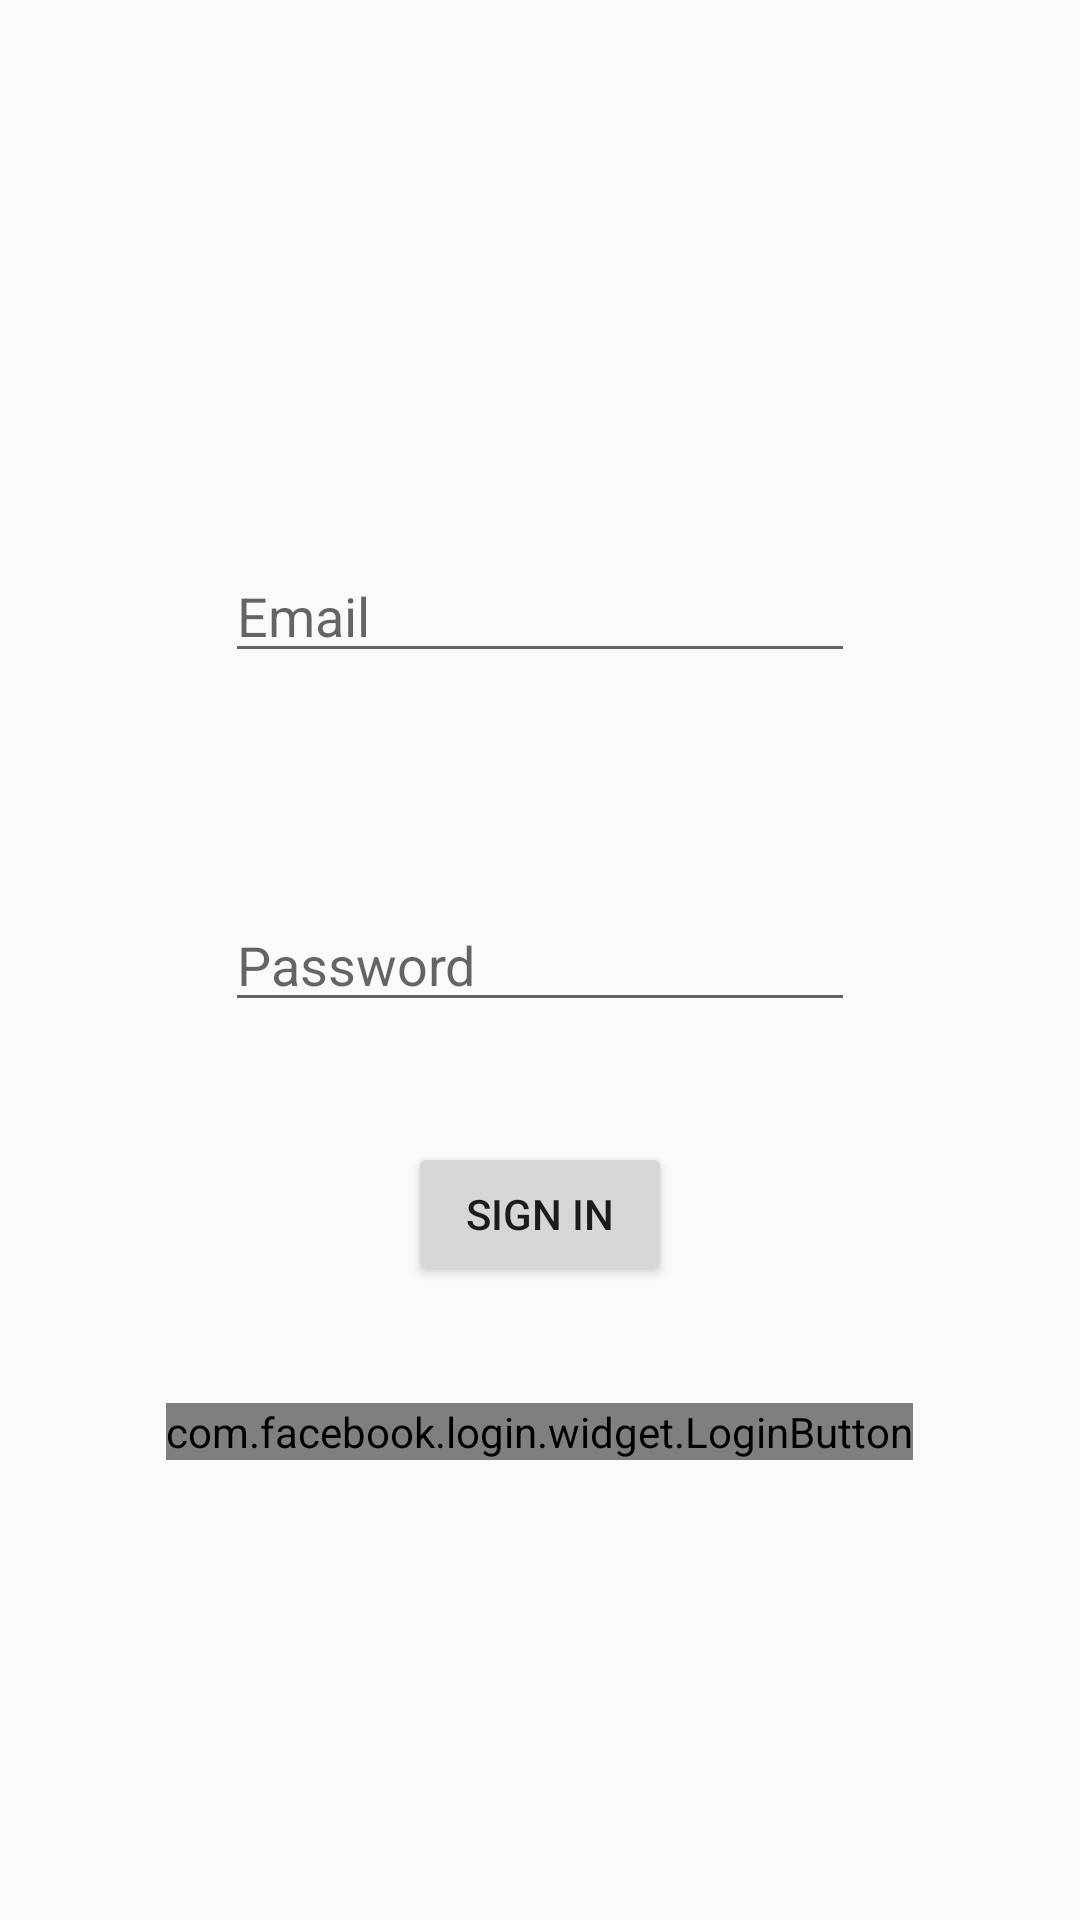

Android layout source for this screen:
<!-- AndroidManifest.xml: application theme AppTheme -->
<!-- res/layout/activity_login.xml -->
<?xml version="1.0" encoding="utf-8"?>
<RelativeLayout xmlns:android="http://schemas.android.com/apk/res/android"
    xmlns:tools="http://schemas.android.com/tools"
    android:id="@+id/activity_login"
    android:layout_width="match_parent"
    android:layout_height="match_parent"
    android:paddingBottom="@dimen/activity_vertical_margin"
    android:paddingLeft="@dimen/activity_horizontal_margin"
    android:paddingRight="@dimen/activity_horizontal_margin"
    android:paddingTop="@dimen/activity_vertical_margin"
    tools:context="org.intakers.intake.LoginActivity">

    <EditText
        android:layout_width="wrap_content"
        android:layout_height="wrap_content"
        android:inputType="textEmailAddress"
        android:hint="Email"
        android:ems="10"
        android:layout_alignParentTop="true"
        android:layout_centerHorizontal="true"
        android:layout_marginTop="183dp"
        android:id="@+id/UsernameEditText" />

    <EditText
        android:layout_width="wrap_content"
        android:layout_height="wrap_content"
        android:inputType="textPassword"
        android:hint="Password"
        android:ems="10"
        android:id="@+id/passwordEditText"
        android:layout_centerVertical="true"
        android:layout_alignStart="@+id/UsernameEditText" />

    <Button
        android:text="Sign In"
        android:layout_width="wrap_content"
        android:layout_height="wrap_content"
        android:layout_below="@+id/passwordEditText"
        android:layout_centerHorizontal="true"
        android:layout_marginTop="40dp"
        android:id="@+id/sign_in_button" />


    <com.facebook.login.widget.LoginButton
        android:id="@+id/login_button"
        android:layout_width="wrap_content"
        android:layout_height="wrap_content"
        android:layout_gravity="center_horizontal"
        android:layout_marginTop="39dp"
        android:layout_below="@+id/sign_in_button"
        android:layout_centerHorizontal="true" />

</RelativeLayout>
<!-- resources referenced by this layout -->
<resources>
  <style name="AppTheme" parent="Theme.AppCompat.Light.NoActionBar">
          
          <item name="colorPrimary">#3F51B5</item>
          
          <item name="colorPrimaryDark">#303F9F</item>
          
          <item name="colorAccent">#FF4081</item>
      </style>
</resources>
